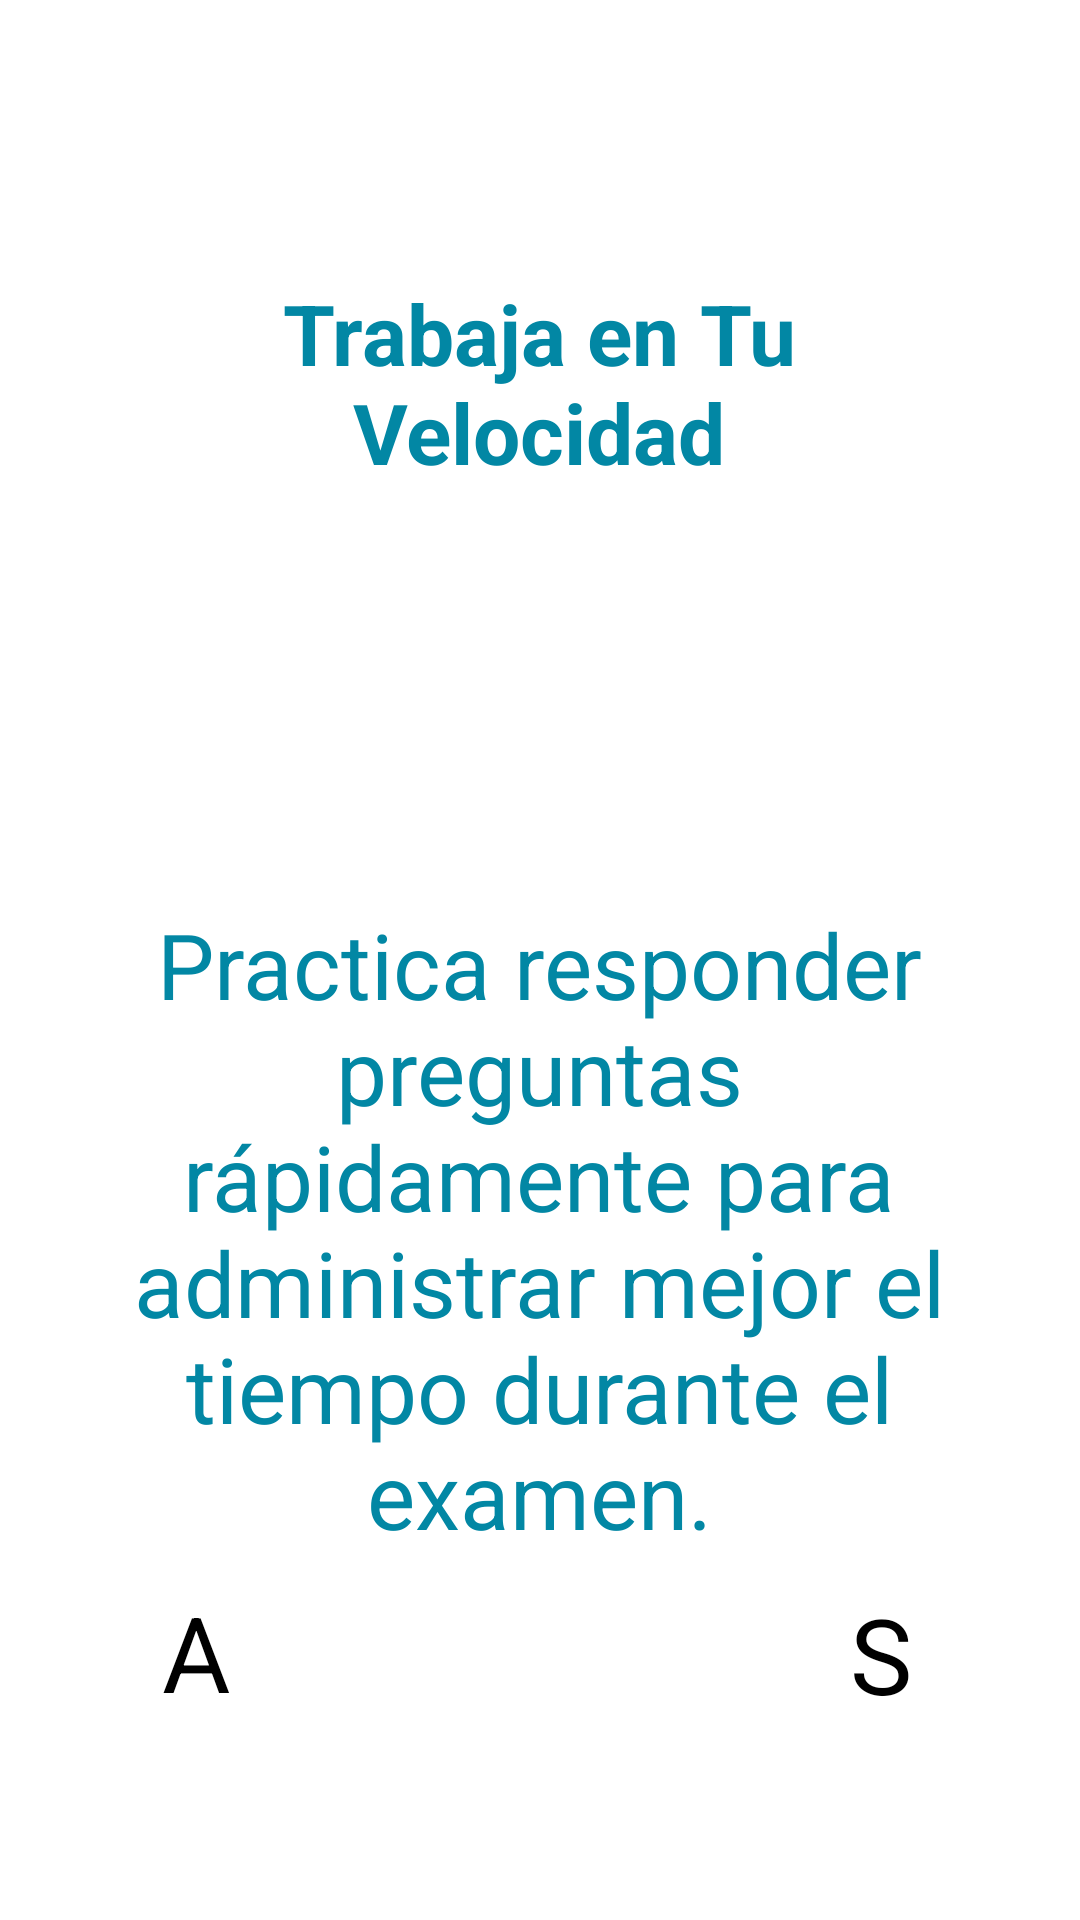

Android layout source for this screen:
<!-- AndroidManifest.xml: application theme Theme.Ej3 -->
<!-- res/layout/activity_tip4.xml -->
<?xml version="1.0" encoding="utf-8"?>
<androidx.constraintlayout.widget.ConstraintLayout xmlns:android="http://schemas.android.com/apk/res/android"
    xmlns:app="http://schemas.android.com/apk/res-auto"
    xmlns:tools="http://schemas.android.com/tools"
    android:id="@+id/main"
    android:layout_width="match_parent"
    android:layout_height="match_parent"
    tools:context=".tip4">
    <TextView
        android:id="@+id/textView4"
        android:layout_width="306dp"
        android:layout_height="219dp"
        android:autoSizeTextType="uniform"
        android:text="Practica responder preguntas rápidamente para administrar mejor el tiempo durante el examen."
        android:textAlignment="center"
        android:textColor="@color/azul"
        app:layout_constraintBottom_toBottomOf="parent"
        app:layout_constraintEnd_toEndOf="parent"
        app:layout_constraintHorizontal_bias="0.495"
        app:layout_constraintStart_toStartOf="parent"
        app:layout_constraintTop_toTopOf="parent"
        app:layout_constraintVertical_bias="0.715" />

    <TextView
        android:id="@+id/textView5"
        android:layout_width="236dp"
        android:layout_height="71dp"
        android:autoSizeTextType="uniform"
        android:text="Trabaja en Tu Velocidad"
        android:textAlignment="center"
        android:textColor="@color/azul"
        android:textStyle="bold"
        app:layout_constraintBottom_toBottomOf="parent"
        app:layout_constraintEnd_toEndOf="parent"
        app:layout_constraintHorizontal_bias="0.497"
        app:layout_constraintStart_toStartOf="parent"
        app:layout_constraintTop_toTopOf="parent"
        app:layout_constraintVertical_bias="0.162" />

    <Button
        android:id="@+id/adelante"
        android:layout_width="wrap_content"
        android:layout_height="wrap_content"
        android:backgroundTint="@color/azul"
        android:text="S"
        android:textSize="35dp"
        app:layout_constraintBottom_toBottomOf="parent"
        app:layout_constraintEnd_toEndOf="parent"
        app:layout_constraintHorizontal_bias="0.835"
        app:layout_constraintStart_toStartOf="parent"
        app:layout_constraintTop_toTopOf="parent"
        app:layout_constraintVertical_bias="0.89" />


    <Button
        android:id="@+id/atras"
        android:layout_width="wrap_content"
        android:layout_height="wrap_content"
        android:backgroundTint="@color/azul"
        android:text="A"
        android:textSize="35dp"
        app:layout_constraintBottom_toBottomOf="parent"
        app:layout_constraintEnd_toEndOf="parent"
        app:layout_constraintHorizontal_bias="0.16"
        app:layout_constraintStart_toStartOf="parent"
        app:layout_constraintTop_toTopOf="parent"
        app:layout_constraintVertical_bias="0.889" />

    <ImageView
        android:id="@+id/imageView6"
        android:layout_width="168dp"
        android:layout_height="128dp"
        app:layout_constraintBottom_toBottomOf="parent"
        app:layout_constraintEnd_toEndOf="parent"
        app:layout_constraintHorizontal_bias="0.497"
        app:layout_constraintStart_toStartOf="parent"
        app:layout_constraintTop_toTopOf="parent"
        app:layout_constraintVertical_bias="0.357"
        app:srcCompat="@drawable/img_50" />

</androidx.constraintlayout.widget.ConstraintLayout>
<!-- resources referenced by this layout -->
<resources>
  <color name="azul">#0287A4</color>
  <!-- drawable img_50: png bitmap (drawable, 153855 bytes) -->
  <style name="Theme.Ej3" parent="Base.Theme.Ej3">
          
          <item name="android:navigationBarColor">@android:color/transparent</item>
          <item name="android:statusBarColor">@android:color/transparent</item>
          <item name="android:windowLightStatusBar">?attr/isLightTheme</item>
      </style>
</resources>
